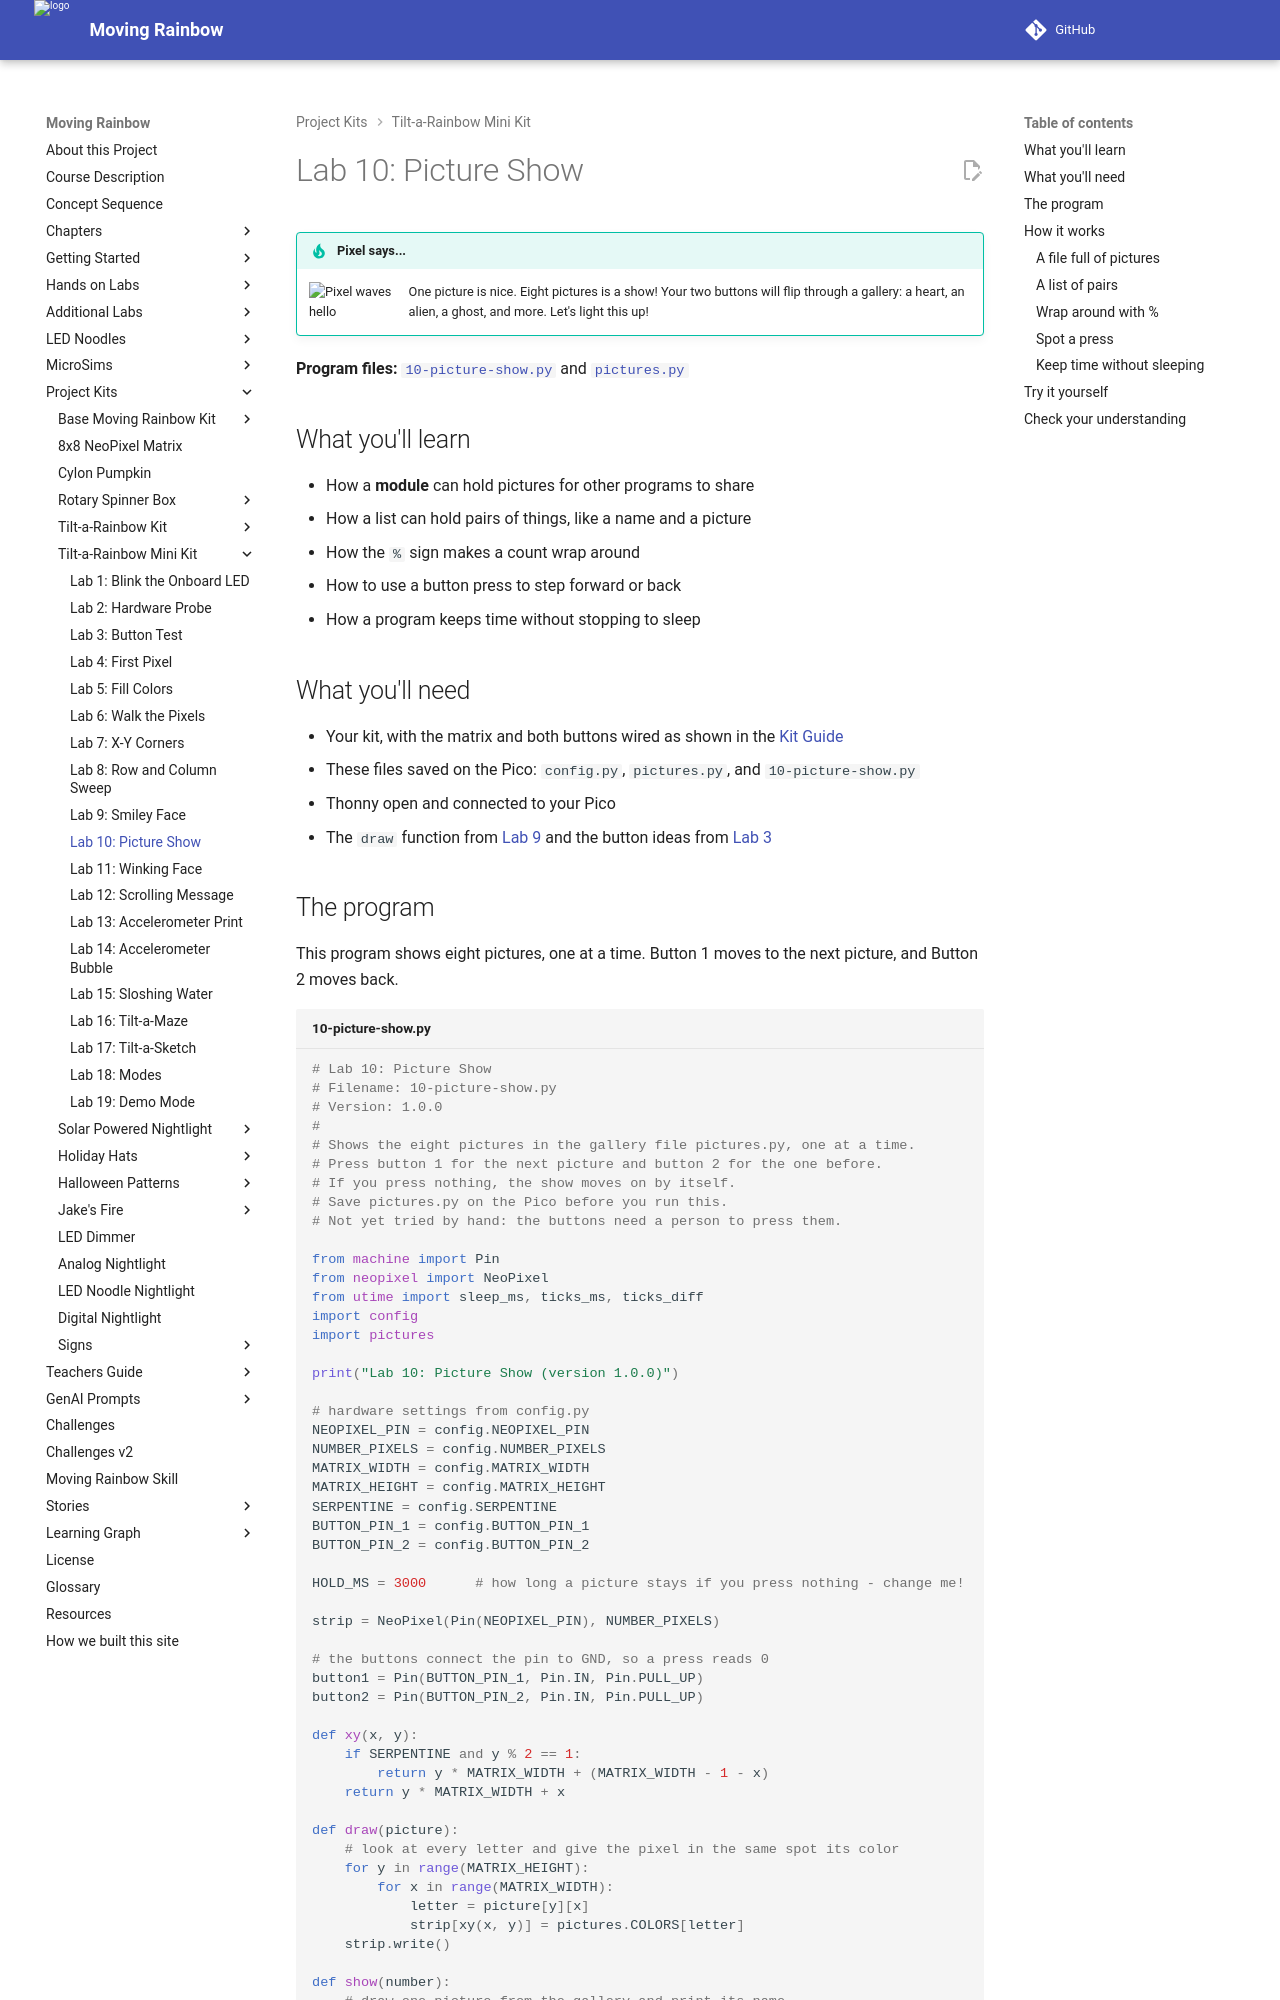

repository: dmccreary/moving-rainbow · page: kits/8x8-matrix-accel/10-picture-show/index.html · generator: mkdocs

# Lab 10: Picture Show

!!! tip "Pixel says..."
    <img src="../../../img/mascot/welcome.png" class="mascot-admonition-img" alt="Pixel waves hello">
    One picture is nice. Eight pictures is a show! Your two buttons will flip through a gallery:
    a heart, an alien, a ghost, and more. Let's light this up!

**Program files:** [`10-picture-show.py`](https://github.com/dmccreary/moving-rainbow/blob/master/src/kits/8x8-matrix-accel/10-picture-show.py) and [`pictures.py`](https://github.com/dmccreary/moving-rainbow/blob/master/src/kits/8x8-matrix-accel/pictures.py)

## What you'll learn

- How a **module** can hold pictures for other programs to share
- How a list can hold pairs of things, like a name and a picture
- How the `%` sign makes a count wrap around
- How to use a button press to step forward or back
- How a program keeps time without stopping to sleep

## What you'll need

- Your kit, with the matrix and both buttons wired as shown in the [Kit Guide](index.md)
- These files saved on the Pico: `config.py`, `pictures.py`, and `10-picture-show.py`
- Thonny open and connected to your Pico
- The `draw` function from [Lab 9](09-smiley-face.md) and the button ideas from [Lab 3](03-button-test.md)
